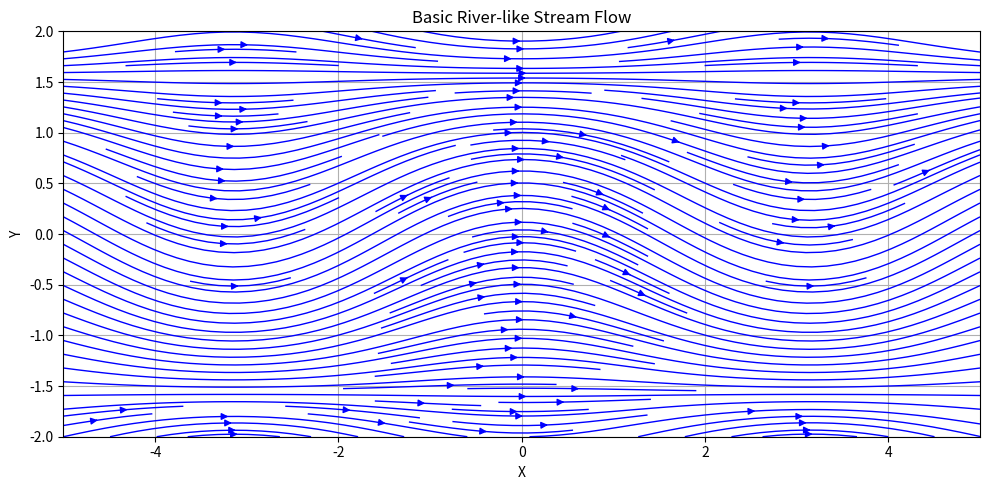

This figure's Python source:
import numpy as np
import matplotlib.pyplot as plt

# Create a grid
x = np.linspace(-5, 5, 100)
y = np.linspace(-2, 2, 100)
X, Y = np.meshgrid(x, y)

# Define velocity components (simulating a river flow)
U = np.ones_like(X) * 2       # Uniform flow in X direction
V = -np.sin(X) * np.cos(Y)    # Wavy flow in Y direction

# Plot
plt.figure(figsize=(10, 5))
plt.streamplot(X, Y, U, V, color='blue', linewidth=1, density=2)
plt.title("Basic River-like Stream Flow")
plt.xlabel("X")
plt.ylabel("Y")
plt.grid(True)
plt.tight_layout()
plt.show()
